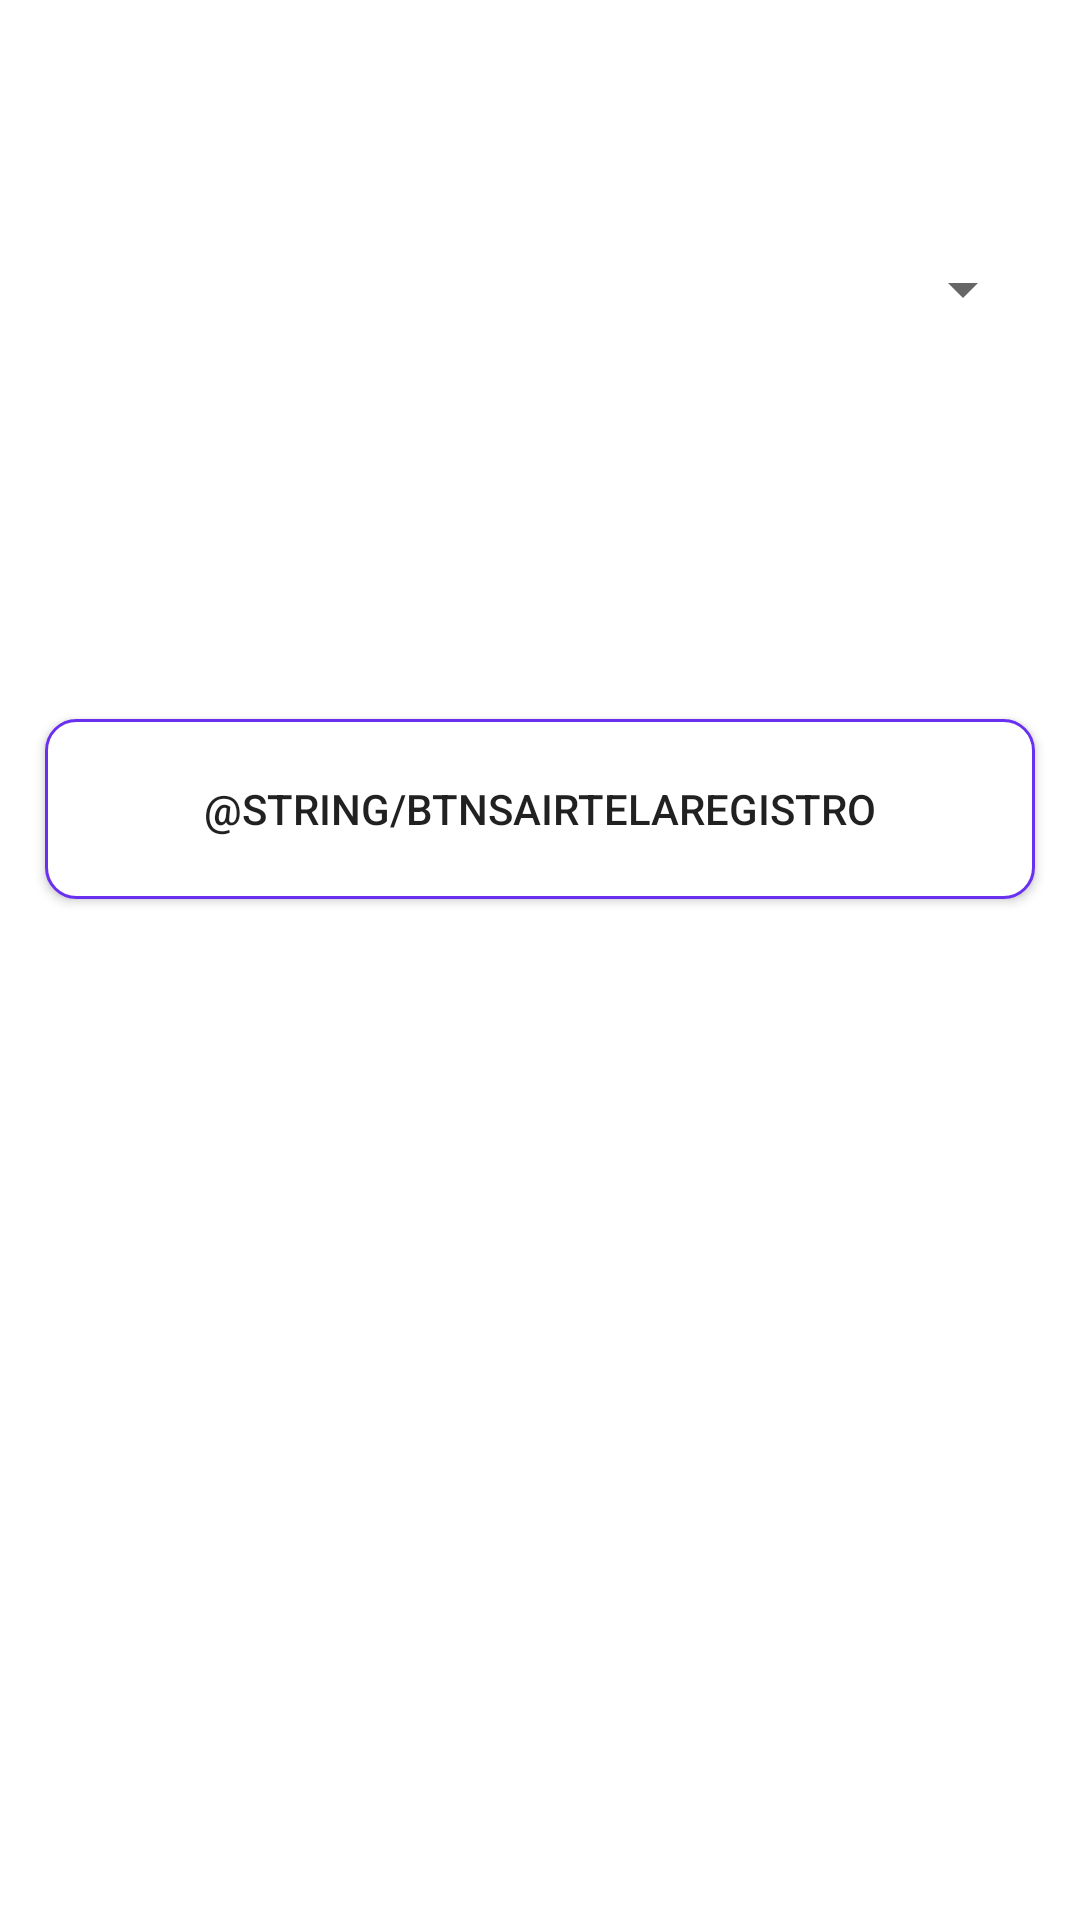

Android layout source for this screen:
<!-- AndroidManifest.xml: application theme Theme.ProjetoPresencaAluno -->
<!-- res/layout/activity_tela_registro_presenca.xml -->
<?xml version="1.0" encoding="utf-8"?>
<RelativeLayout
    xmlns:android="http://schemas.android.com/apk/res/android"
    xmlns:tools="http://schemas.android.com/tools"
    android:layout_width="match_parent"
    android:layout_height="match_parent"
    tools:context=".MainActivity">
    <TextView
        android:id="@+id/viewAulaTelaRegistro"
        android:layout_width="match_parent"
        android:layout_height="wrap_content"
        android:layout_marginTop="40dp"
        android:layout_marginLeft="15dp"
        android:layout_marginRight="15dp"
        android:textAlignment="center"
        android:textSize="18sp"
        />

    <Spinner
        android:id="@+id/spinnerTelaRegistro"
        android:layout_below="@id/viewAulaTelaRegistro"
        android:layout_width="match_parent"
        android:layout_height="wrap_content"
        android:layout_marginTop="20dp"
        android:layout_marginLeft="15dp"
        android:layout_marginRight="15dp"
        android:textAlignment="center"
        />

    <TextView
        android:id="@+id/viewLocalizacaoTelaRegistro"
        android:layout_below="@id/spinnerTelaRegistro"
        android:layout_width="match_parent"
        android:layout_height="wrap_content"
        android:layout_marginTop="20dp"
        android:layout_marginLeft="15dp"
        android:layout_marginRight="15dp"
        android:textSize="18sp"
        android:textAlignment="center"
        />

    <TextView
        android:id="@+id/txtPresencaTelaRegistro"
        android:layout_width="match_parent"
        android:layout_height="wrap_content"
        android:layout_below="@id/viewLocalizacaoTelaRegistro"
        android:layout_marginTop="50dp"
        android:layout_marginLeft="20dp"
        android:textColor="@color/red"
        android:textSize="20sp"
        />


    <Button
        android:id="@+id/btnSairTelaRegistro"
        android:layout_below="@id/txtPresencaTelaRegistro"
        android:layout_width="match_parent"
        android:layout_height="wrap_content"
        android:layout_marginTop="10dp"
        android:layout_marginLeft="15dp"
        android:layout_marginRight="15dp"
        android:background="@drawable/buttonshapeborder"
        android:text="@string/btnSairTelaRegistro"
        />

</RelativeLayout>
<!-- resources referenced by this layout -->
<resources>
  <!-- drawable buttonshapeborder (drawable) -->
  <?xml version="1.0" encoding="utf-8"?>
  
  <shape xmlns:android="http://schemas.android.com/apk/res/android" android:shape="rectangle" >
      <corners
          android:radius="10dp"
          />
      <solid
          android:color="#FFFFFF"
          />
      <padding
          android:left="0dp"
          android:top="0dp"
          android:right="0dp"
          android:bottom="0dp"
          />
      <size
          android:width="120dp"
          android:height="60dp"
          />
      <stroke
          android:width="1dp"
          android:color="#6A30F0"
          />
  </shape>
  <style name="Theme.ProjetoPresencaAluno" parent="Theme.MaterialComponents.DayNight.DarkActionBar">
          
          <item name="colorPrimary">@color/purple_500</item>
          <item name="colorPrimaryVariant">@color/purple_700</item>
          <item name="colorOnPrimary">@color/white</item>
          
          <item name="colorSecondary">@color/teal_200</item>
          <item name="colorSecondaryVariant">@color/teal_700</item>
          <item name="colorOnSecondary">@color/black</item>
          
          <item name="android:statusBarColor" tools:targetApi="l">?attr/colorPrimaryVariant</item>
          
      </style>
  <!-- not gathered from this repository: default colours our renderer supplied (Android Studio template values) -->
  <color name="purple_500">#FF6200EE</color>
  <color name="purple_700">#FF3700B3</color>
  <color name="teal_200">#FF03DAC5</color>
  <color name="teal_700">#FF018786</color>
  <color name="black">#FF000000</color>
  <color name="white">#FFFFFFFF</color>
</resources>
